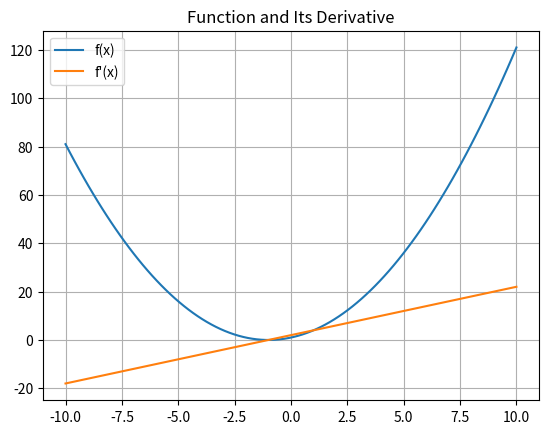

Recreate this plot in Python.
import matplotlib.pyplot as plt
import numpy as np
# Define a function
def f(x):
    return x**2 + 2*x + 1

# Derivative of f(x) = 2x + 2
def f_prime(x):
    return 2*x + 2

# Plot function and derivative
x = np.linspace(-10, 10, 100)
y = f(x)
y_prime = f_prime(x)

plt.plot(x, y, label ="f(x)")
plt.plot(x, y_prime,label="f'(x)")
plt.legend()
plt.title("Function and Its Derivative")
plt.grid()
plt.show()